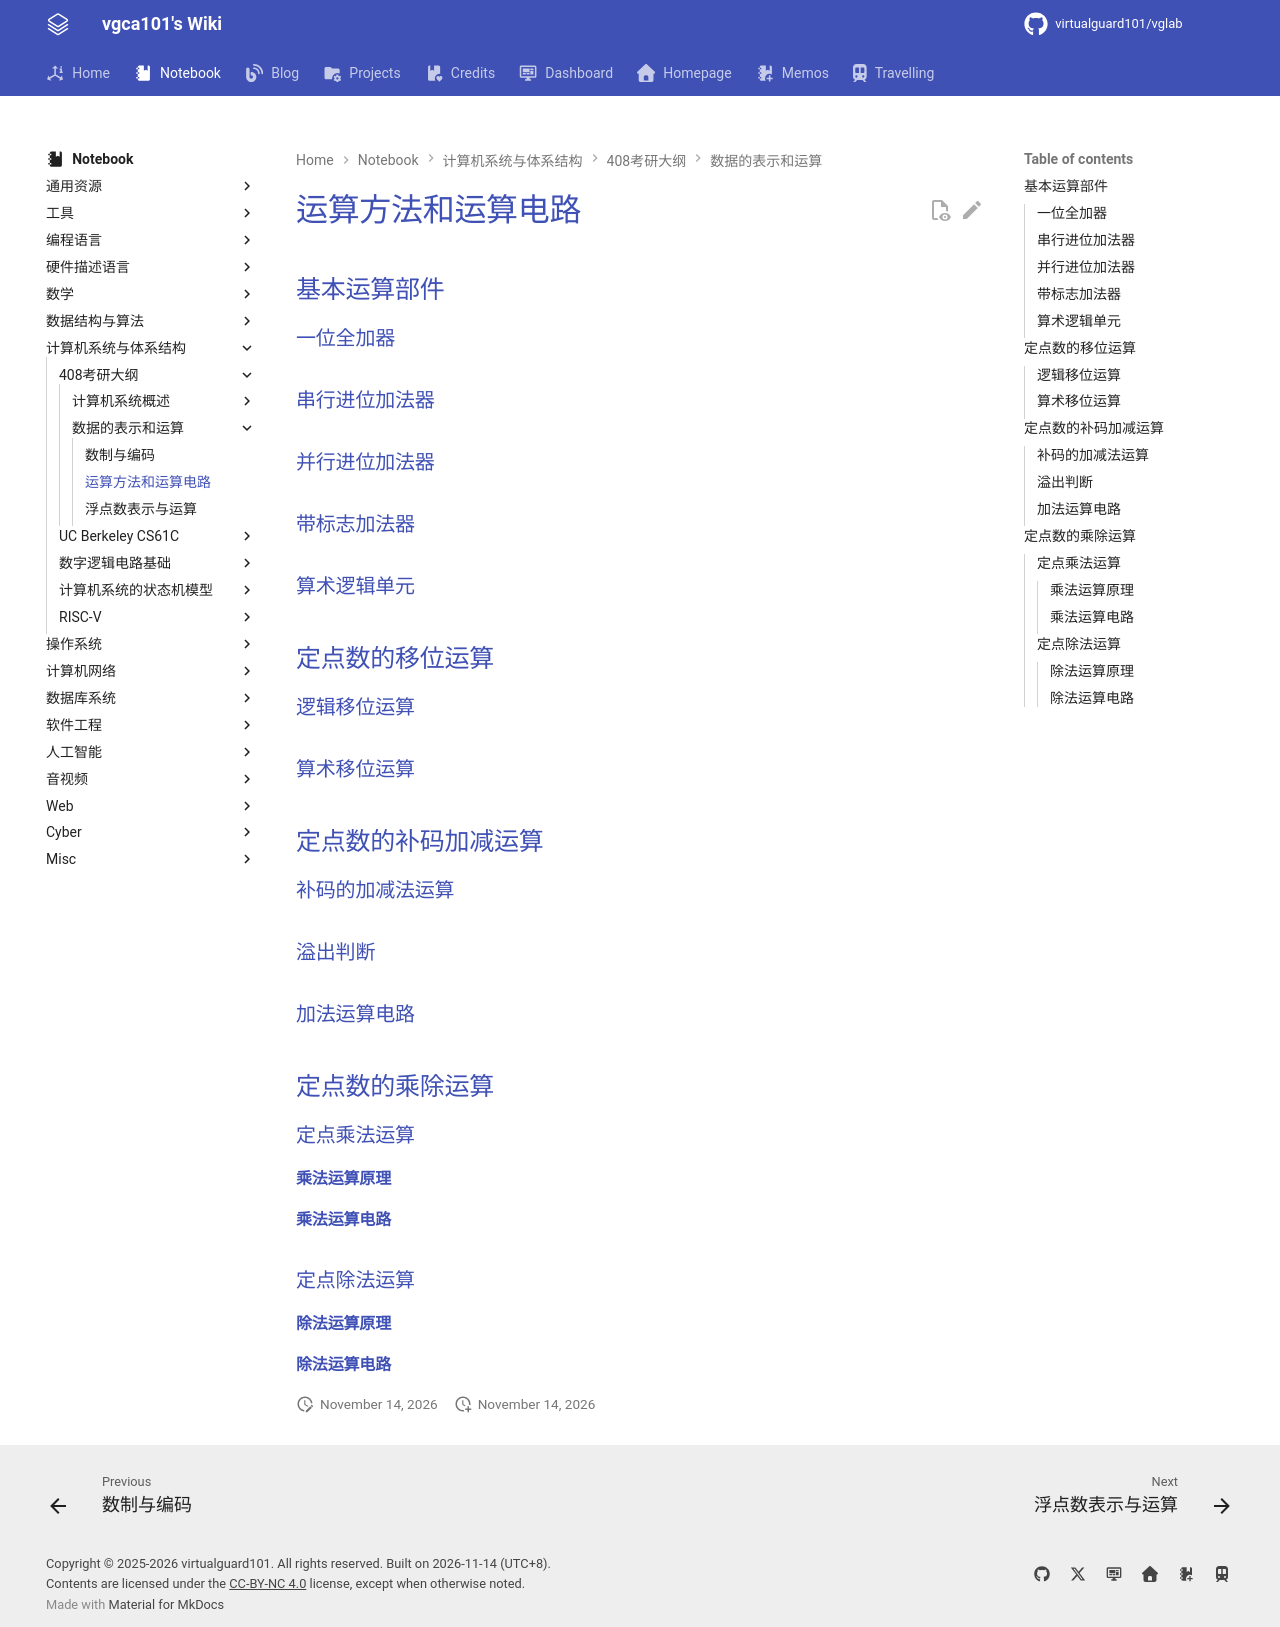

repository: virtualguard101/wiki · page: note/csa/408/运算方法和运算电路/index.html · generator: mkdocs

---
date: 2026-03-17 11:19:58
title: 运算方法和运算电路
permalink: computing
publish: true
tags:
  - 计算机系统与体系结构
  - 考研408
---

# 运算方法和运算电路

## 基本运算部件

### 一位全加器

### 串行进位加法器

### 并行进位加法器

### 带标志加法器

### 算术逻辑单元

## 定点数的移位运算

### 逻辑移位运算

### 算术移位运算

## 定点数的补码加减运算

### 补码的加减法运算

### 溢出判断

### 加法运算电路

## 定点数的乘除运算

### 定点乘法运算

#### 乘法运算原理

#### 乘法运算电路

### 定点除法运算

#### 除法运算原理

#### 除法运算电路
